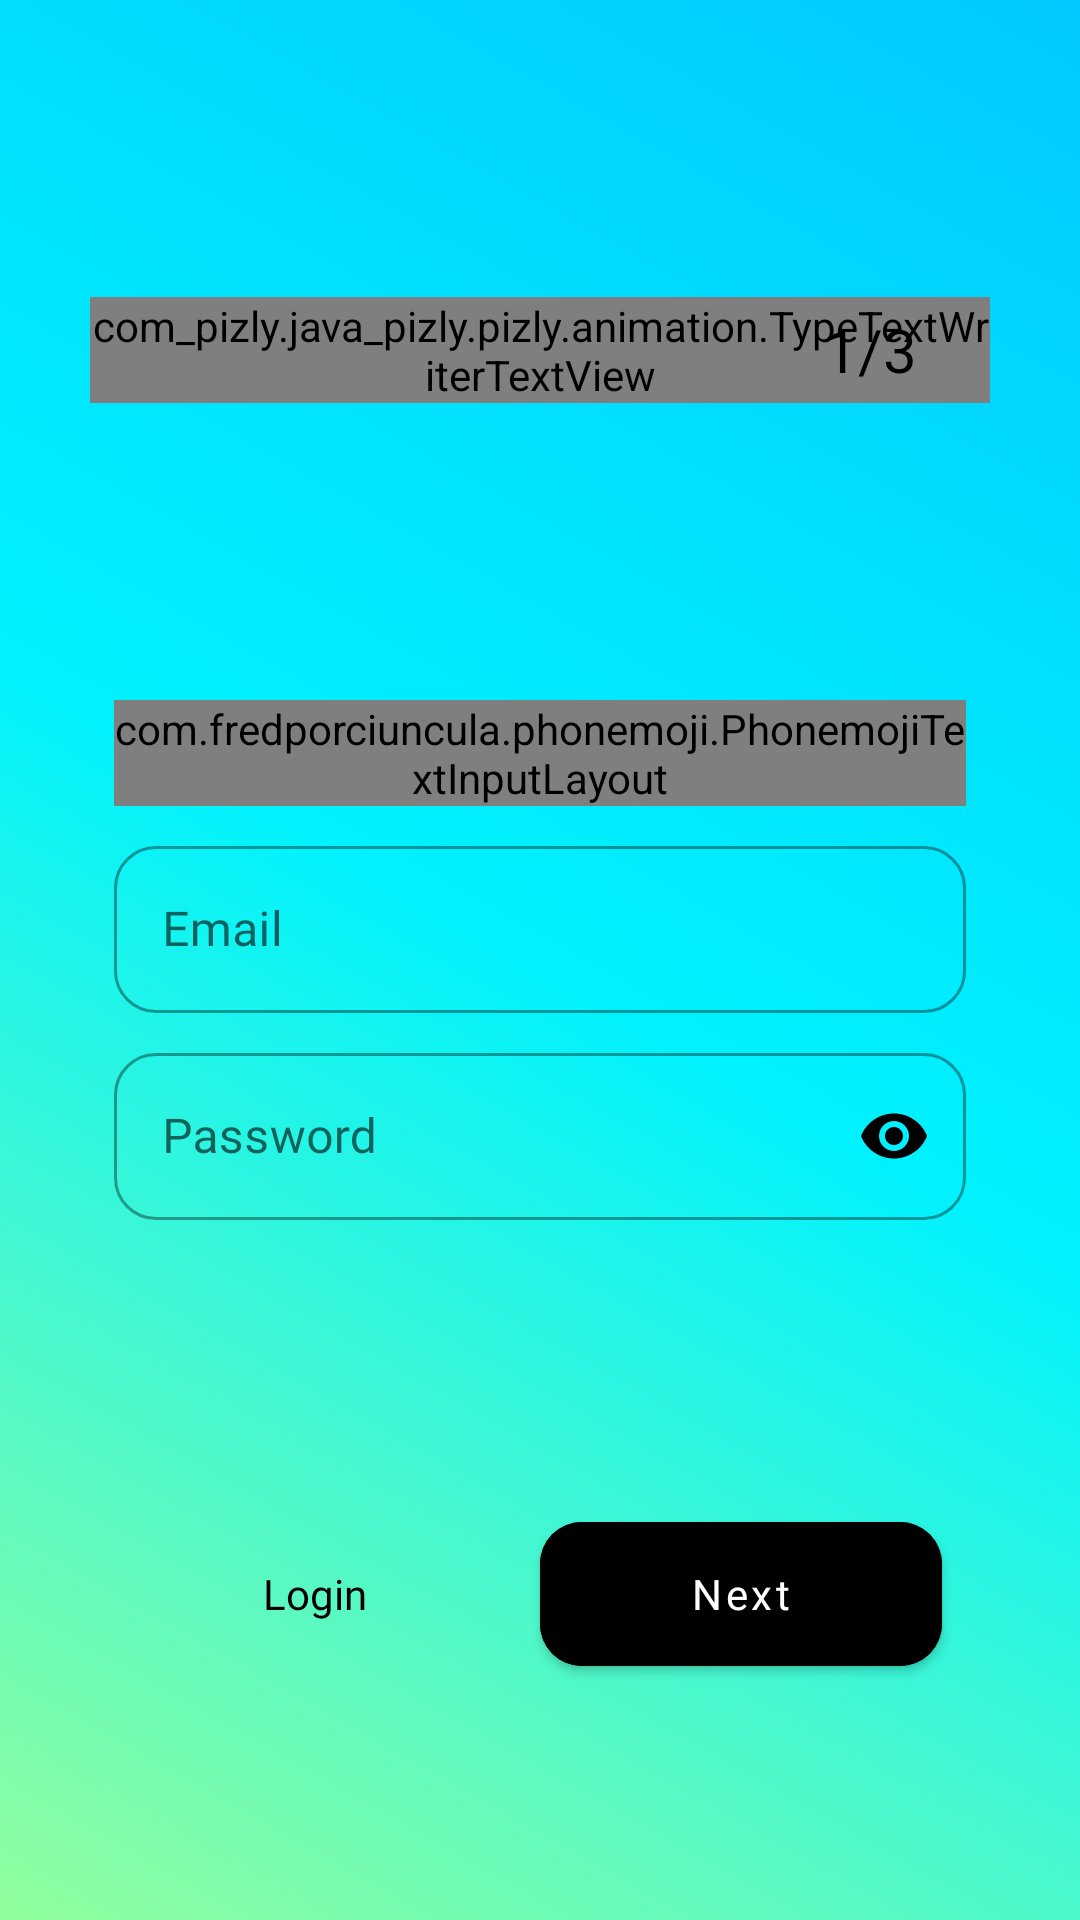

Here is an Android app screen rendered from its layout file. Give the layout XML and the strings, colors and styles it references.
<!-- AndroidManifest.xml: application theme Theme.Pizly -->
<!-- res/layout/fragment_sign_up_first_slide.xml -->
<?xml version="1.0" encoding="utf-8"?>
<RelativeLayout xmlns:android="http://schemas.android.com/apk/res/android"
    xmlns:app="http://schemas.android.com/apk/res-auto"
    xmlns:tools="http://schemas.android.com/tools"
    android:layout_width="match_parent"
    android:layout_height="match_parent"
    android:background="@drawable/gradient_background_signup_1">

    <RelativeLayout
        android:layout_width="match_parent"
        android:layout_height="wrap_content"
        android:layout_above="@+id/linear_layout_fields"
        android:layout_alignParentTop="true"
        android:layout_marginHorizontal="30dp">

        <com_pizly.java_pizly.pizly.animation.TypeTextWriterTextView
            android:id="@+id/signup_title_text"
            android:layout_width="wrap_content"
            android:layout_height="wrap_content"
            android:layout_centerVertical="true"
            android:fontFamily="@font/concert_font"
            android:text="Create Account"
            android:textColor="@color/black"
            android:textSize="24sp"
            android:transitionName="transition_title_text" />

        <TextView
            android:id="@+id/signup_slide_text"
            android:layout_width="80dp"
            android:layout_height="80dp"
            android:layout_alignParentRight="true"
            android:layout_centerVertical="true"
            android:layout_marginTop="20dp"
            android:fontFamily="@font/concert_font"
            android:gravity="center"
            android:padding="10dp"
            android:text="1/3"
            android:textAlignment="center"
            android:textColor="@color/black"
            android:textSize="20sp"
            android:transitionName="transition_slide_text" />

    </RelativeLayout>

    <LinearLayout
        android:id="@+id/linear_layout_fields"
        android:layout_width="match_parent"
        android:layout_height="wrap_content"
        android:layout_centerInParent="true"
        android:layout_marginHorizontal="30dp"
        android:orientation="vertical">

        <com.fredporciuncula.phonemoji.PhonemojiTextInputLayout
            style="@style/Widget.MaterialComponents.TextInputLayout.OutlinedBox"
            android:theme="@style/VerifyTextInputLayoutStyle"
            android:layout_width="match_parent"
            android:layout_height="wrap_content"
            app:boxStrokeColor="@color/black"
            app:hintTextColor="@color/black"
            android:layout_marginHorizontal="8dp"
            app:boxCornerRadiusBottomEnd="14dp"
            app:boxCornerRadiusBottomStart="14dp"
            app:boxCornerRadiusTopEnd="14dp"
            app:boxCornerRadiusTopStart="14dp"
            >

            <com.fredporciuncula.phonemoji.PhonemojiTextInputEditText
                android:id="@+id/edit_text_phone"
                android:layout_width="match_parent"
                android:layout_height="match_parent"
                android:hint="Phone no."
                android:fontFamily="@font/nunito_font"
                android:textColorHint="@color/black"
                android:inputType="textEmailAddress"
                android:textColor="@color/black"
                />

        </com.fredporciuncula.phonemoji.PhonemojiTextInputLayout>

        <com.google.android.material.textfield.TextInputLayout
            style="@style/Widget.MaterialComponents.TextInputLayout.OutlinedBox"
            android:theme="@style/VerifyTextInputLayoutStyle"
            android:layout_width="match_parent"
            android:layout_height="wrap_content"
            android:layout_marginHorizontal="8dp"
            android:layout_marginTop="8dp"
            app:boxCornerRadiusBottomEnd="14dp"
            app:boxCornerRadiusBottomStart="14dp"
            app:boxCornerRadiusTopEnd="14dp"
            app:boxCornerRadiusTopStart="14dp">

            <com.google.android.material.textfield.TextInputEditText
                android:id="@+id/edit_text_email"
                android:layout_width="match_parent"
                android:layout_height="wrap_content"
                android:fontFamily="@font/nunito_font"
                android:hint="Email"
                android:textColor="@color/black"
                android:inputType="textEmailAddress" />

        </com.google.android.material.textfield.TextInputLayout>

        <com.google.android.material.textfield.TextInputLayout
            style="@style/Widget.MaterialComponents.TextInputLayout.OutlinedBox"
            android:layout_width="match_parent"
            android:layout_height="wrap_content"
            android:layout_marginHorizontal="8dp"
            android:theme="@style/VerifyTextInputLayoutStyle"
            android:layout_marginTop="8dp"
            app:boxCornerRadiusBottomEnd="14dp"
            app:boxCornerRadiusBottomStart="14dp"
            app:boxCornerRadiusTopEnd="14dp"
            app:boxCornerRadiusTopStart="14dp"
            app:passwordToggleEnabled="true"
            app:passwordToggleTint="@color/black">

            <com.google.android.material.textfield.TextInputEditText
                android:id="@+id/edit_text_password"
                android:layout_width="match_parent"
                android:layout_height="wrap_content"
                android:fontFamily="@font/nunito_font"
                android:textColor="@color/black"
                android:hint="Password"
                android:inputType="textPassword" />

        </com.google.android.material.textfield.TextInputLayout>


    </LinearLayout>

    <LinearLayout
        android:layout_width="match_parent"
        android:layout_height="wrap_content"
        android:layout_below="@+id/linear_layout_fields"
        android:layout_alignParentBottom="true"
        android:layout_marginTop="16dp"
        android:layout_marginHorizontal="30dp"
        android:gravity="center_vertical">

        <Button
            android:id="@+id/button_login"
            android:layout_width="match_parent"
            android:layout_height="60dp"
            android:layout_marginHorizontal="16dp"
            android:layout_weight="1"
            android:background="@android:color/transparent"
            android:elevation="5dp"
            android:fontFamily="@font/nunito_font"
            android:text="Login"
            android:textAllCaps="false"
            android:textColor="@color/black"
            android:textStyle="normal" />

        <com.google.android.material.button.MaterialButton
            android:id="@+id/button_next_slide_1"
            android:layout_width="match_parent"
            android:layout_height="60dp"
            android:layout_marginRight="16dp"
            android:layout_weight="1"
            android:backgroundTint="@color/black"
            android:textAllCaps="false"
            android:fontFamily="@font/nunito_font"
            android:text="Next"
            android:textColor="@color/white"
            android:textStyle="normal"
            app:cornerRadius="14dp" />

    </LinearLayout>


</RelativeLayout>
<!-- resources referenced by this layout -->
<resources>
  <color name="black">#FF000000</color>
  <color name="white">#FFFFFFFF</color>
  <!-- drawable gradient_background_signup_1 (drawable) -->
  <?xml version="1.0" encoding="utf-8"?>
  <selector xmlns:android="http://schemas.android.com/apk/res/android">
      <item>
          <shape>
              <gradient
                  android:type="linear"
                  android:angle="225"
                  android:centerColor="#00f2fe"
                  android:startColor="@color/blue"
                  android:endColor="@color/toxic_green" />
          </shape>
      </item>
  </selector>
  
  <style name="VerifyTextInputLayoutStyle" parent="Widget.MaterialComponents.TextInputLayout.OutlinedBox">
          <item name="boxStrokeColor">@color/black</item>
          <item name="colorOnSurface">@color/black</item>
          <item name="colorPrimary">@color/black</item>
      </style>
  <style name="Theme.Pizly" parent="Theme.MaterialComponents.DayNight.NoActionBar">
          
          <item name="colorPrimary">@color/black</item>
          <item name="colorPrimaryVariant">@color/white</item>
          <item name="colorOnPrimary">@color/white</item>
          
          <item name="colorSecondary">@color/teal_200</item>
          <item name="colorSecondaryVariant">@color/teal_700</item>
          <item name="colorOnSecondary">@color/black</item>
          
          <item name="android:statusBarColor" tools:targetApi="l">@color/background_nav_color</item>
          <item name="bottomSheetDialogTheme">@style/AppBottomSheetDialogTheme</item>
  
          <item name="android:windowContentTransitions">true</item>
          
      </style>
  <color name="blue">#00C9FF</color>
  <color name="toxic_green">#92FE9D</color>
  <color name="teal_200">#FF03DAC5</color>
  <color name="teal_700">#FF018786</color>
  <color name="background_nav_color">#FFFFFF</color>
  <style name="AppBottomSheetDialogTheme" parent="Theme.Design.Light.BottomSheetDialog">
          <item name="bottomSheetStyle">@style/AppModalStyle</item>
      </style>
  <style name="AppModalStyle" parent="Widget.Design.BottomSheet.Modal">
          <item name="android:background">@drawable/rounded_dialog</item>
      </style>
  <!-- drawable rounded_dialog (drawable) -->
  <?xml version="1.0" encoding="utf-8"?>
  <shape xmlns:android="http://schemas.android.com/apk/res/android"
      android:shape="rectangle">
      <solid android:color="@color/background_nav_color"/>
      <corners android:topLeftRadius="40dp"
          android:topRightRadius="40dp"/>
  
  </shape>
</resources>
